Run: headless pygame with SDL's dummy video driver; simulated clock (each Clock.tick advances the game by its frame time, no real sleeping); random seed 0; keys injected as events and as key.get_pressed() state; no mouse input.
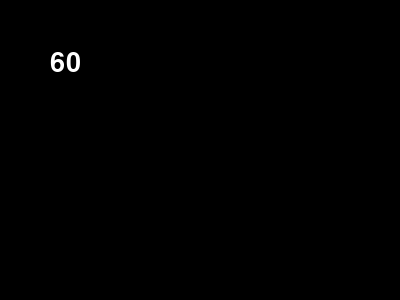
Frame 1 of 4 · flips 1–60 · no input
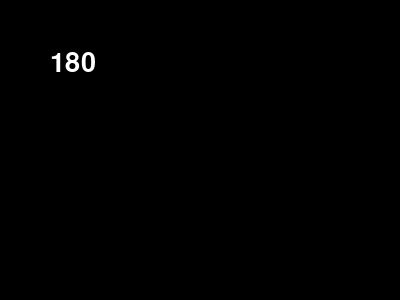
Frame 2 of 4 · flips 61–180 · tapped SPACE, RETURN · held RIGHT (→), D
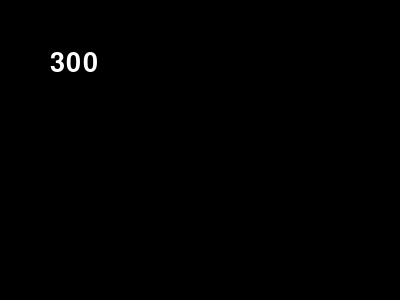
Frame 3 of 4 · flips 181–300 · held DOWN (↓), S
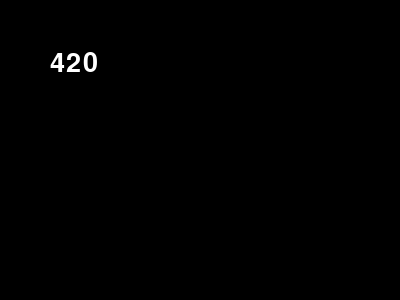
Frame 4 of 4 · flips 301–420 · held LEFT (←), A, UP (↑), W

The pygame program that drew these frames:

##################################################################################
# LECON 0.2
# les bases de Python et de PyGame
#
# les buts principaux :
#   - creer une fonction
#   - faire varier une variable (si,si)
#           en comptant le temps qui s'ecoule depuis le lancement du programme
#   - prendre conscience des choses sont simples
#           en 3 lignes, en affiche du texte a l'ecran
#   - prendre conscience des choses sont complexes
#           bah, il faut un truc appele 'font' pour afficher les textes
#           il y a une notion informatique de 'type' assez fondamentale 
#               la fonction Python 'str' transforme un chiffre en texte...  
#   - decouvrir l'Horloge
#           cela servira plus tard, pour le nombre d'image par secondes (FPS)
#   - decourvrir la boucle While (tant que)
#   - decouvrir la gestion de l'ecran
#           on efface tout pour afficher quelquecose de nouveau, sinon...
#   - ecrire son premier bug
#           le programme ne finit jamais... il pourrait bloquer l'ordinateur         

# on dit a Python qu'on utilise Pygame
import pygame

# rien a comprendre, pygame a besoin de cette ligne 
pygame.init()

# les informations sur la fenetre de jeu
#   la couleur du fond de la couleur, du noir car 0 de rouge, 0 de rouge, 0 de bleu
#   le bleu 'pur' serait (0,0,255) car le bleu est le 3eme chiffre et 255 est la valeur maximum
#   le blanc serait (255,255,255)
#   etc...
Couleur_du_fond_RVB = (0,0,0)

#   et la taille de la fenetre en pixels
Hauteur_de_la_fenetre = 300
Largeur_de_la_fenetre = 400
#   (x,y) c'est la facon dont Python stocke les coordonnees
Taille_de_la_fenetre = (Largeur_de_la_fenetre,Hauteur_de_la_fenetre)

# c'est la facon dont PyGame creer une fenetre pour l'afficher sur l'ecran
Fenetre = pygame.display.set_mode(Taille_de_la_fenetre)

# 'caption', ca veut dire 'etiquette' en gros.
# 'set_caption', ca veut 'mettre dans l'etiquette
pygame.display.set_caption("une fenetre vide")

# 'fill' veut dire 'remplir'
#     on remplit donc la fenetre de la couleur Couleur_du_fond_RVB
Fenetre.fill(Couleur_du_fond_RVB)

# cette ligne attend 3000 millisecondes avant de passer a la suivante
#   3000 millisecondes, cela fait 3 secondes
#   et vu qu'il n'y a pas de ligne suivante, le programme se termine : la fenetre se ferme

##############################################################################
##############################################################################
##############################################################################
Horloge = pygame.time.Clock()
Couleur_du_texte_RVB  = (255, 255, 255)

Nombre_de_millisecondes_ecoulee = 0

font = pygame.font.Font(None, 40)
#
##############################################################################
#

def Affiche_les_millisecondes(millisecondes) :
    Les_millisecondes_en_texte = str(millisecondes)
    Texte_a_afficher = font.render(Les_millisecondes_en_texte, 1, Couleur_du_texte_RVB)
    Fenetre.blit(  Texte_a_afficher, (50,50))
#
#############################################################################
#

while True:
    # 'fill' veut dire 'remplir'
    #     on remplit donc la fenetre de la couleur Couleur_du_fond_RVB
    Fenetre.fill(Couleur_du_fond_RVB)
    
    # on attend un peu pour avoir le bon nombre de FPS
    # 'tick' attend AU MOINS un certain nombre de millisecondes
    # et retourne le nombre de millisecondes reellement ecoule 
     
    Nombre_de_millisecondes_entre_deux_ticks= Horloge.tick(1000)
    Nombre_de_millisecondes_ecoulee =  Nombre_de_millisecondes_ecoulee +Nombre_de_millisecondes_entre_deux_ticks
    Affiche_les_millisecondes(Nombre_de_millisecondes_ecoulee)
    
    # rien a comprendre 
    # ca met a jour les choses a afficher a l'ecran
    pygame.display.flip()

game.time.delay(3000)
